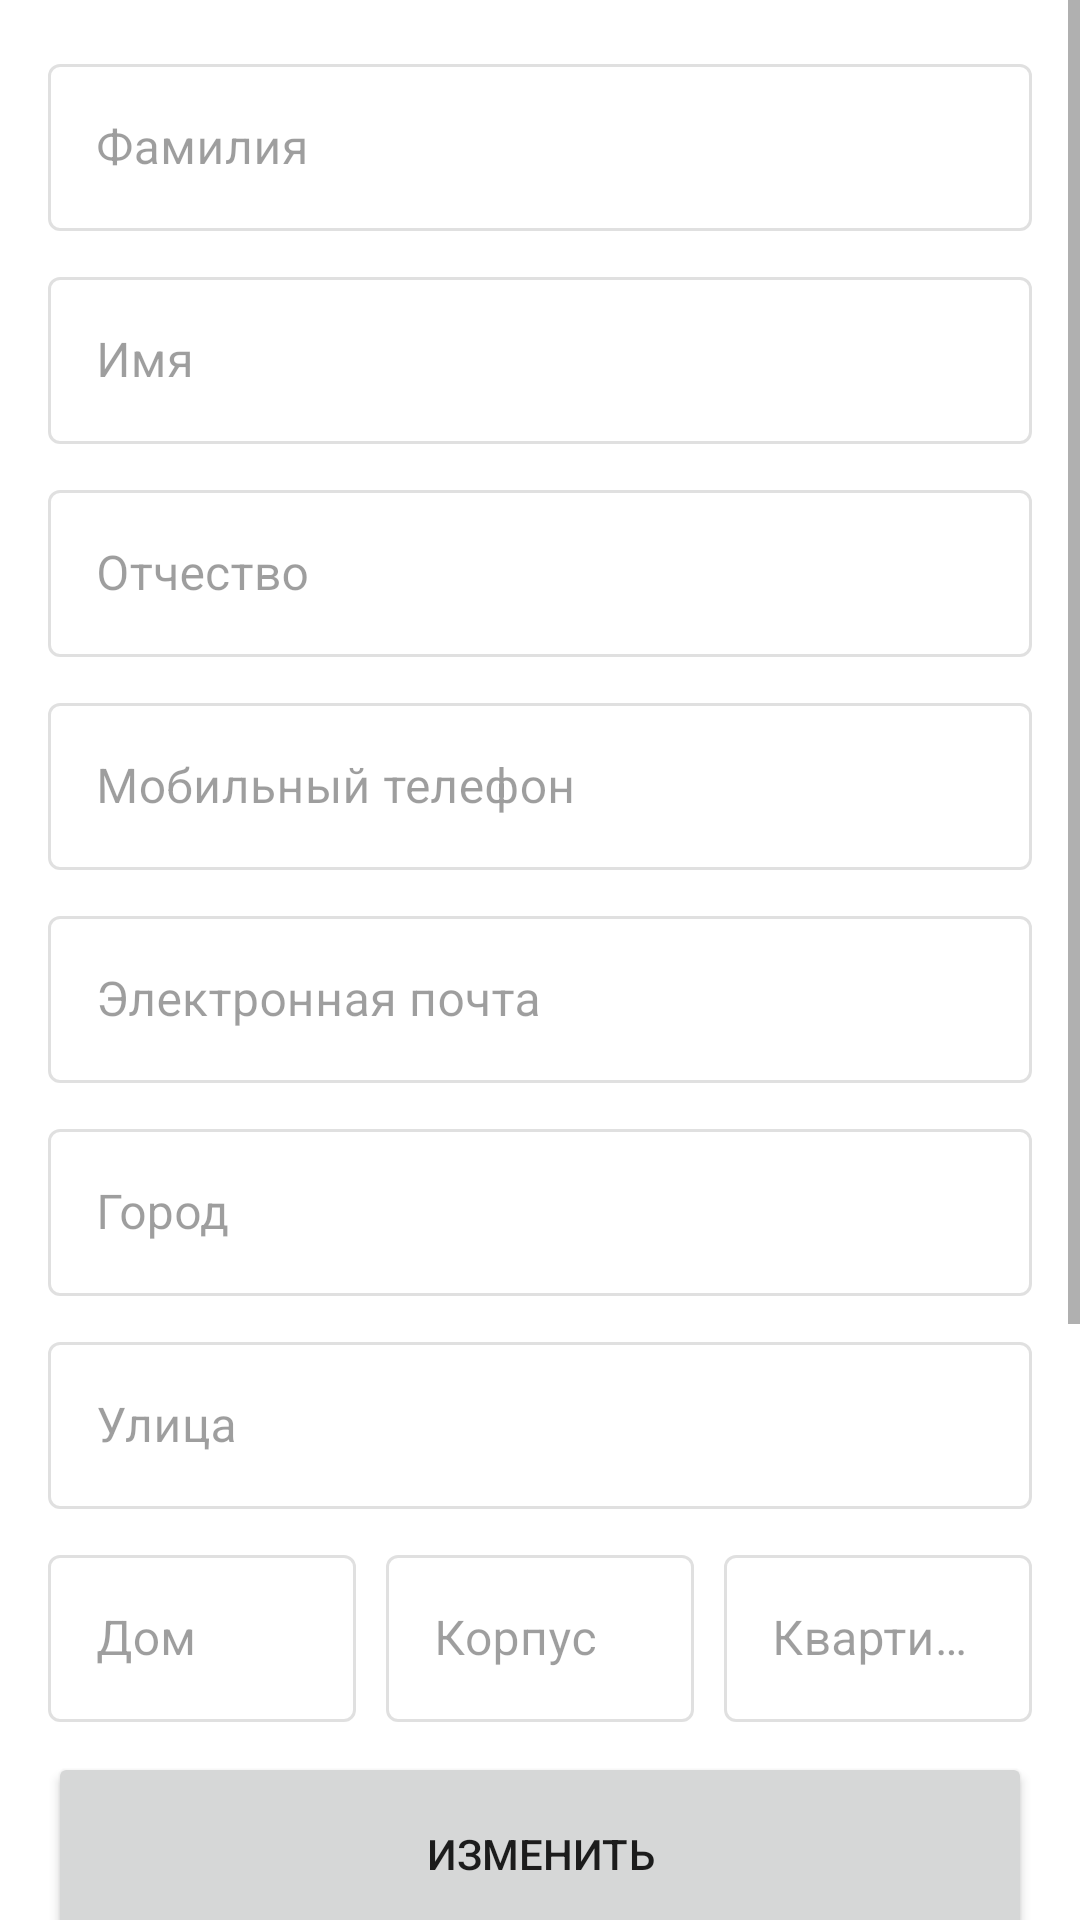

Here is an Android app screen rendered from its layout file. Give the layout XML and the strings, colors and styles it references.
<!-- AndroidManifest.xml: application theme Theme.HomeownersDataFeed.SplashScreenTheme -->
<!-- res/layout/fragment_profile.xml -->
<?xml version="1.0" encoding="utf-8"?>
<ScrollView xmlns:android="http://schemas.android.com/apk/res/android"
    xmlns:app="http://schemas.android.com/apk/res-auto"
    xmlns:tools="http://schemas.android.com/tools"
    android:layout_width="match_parent"
    android:layout_height="match_parent"
    android:background="@color/white">

    <LinearLayout
        android:layout_width="match_parent"
        android:layout_height="wrap_content"
        android:gravity="center_horizontal"
        android:orientation="vertical"
        android:padding="16dp">


        <com.google.android.material.textfield.TextInputLayout
            android:id="@+id/last_name"
            style="@style/Widget.MaterialComponents.TextInputLayout.OutlinedBox"
            android:layout_width="match_parent"
            android:layout_height="wrap_content"
            android:enabled="false"
            android:hint="@string/text_view_surname"
            app:endIconDrawable="@drawable/ic_clear"
            app:endIconMode="clear_text">

            <com.google.android.material.textfield.TextInputEditText
                android:layout_width="match_parent"
                android:layout_height="wrap_content"
                android:imeOptions="actionDone"
                android:inputType="textPersonName|textCapSentences"
                android:lines="1"
                android:maxLength="256"
                tools:text="last_name" />
        </com.google.android.material.textfield.TextInputLayout>

        <com.google.android.material.textfield.TextInputLayout
            android:id="@+id/first_name"
            style="@style/Widget.MaterialComponents.TextInputLayout.OutlinedBox"
            android:layout_width="match_parent"
            android:layout_height="wrap_content"
            android:layout_marginTop="10dp"
            android:enabled="false"
            android:hint="@string/text_view_name"
            app:endIconDrawable="@drawable/ic_clear"
            app:endIconMode="clear_text">

            <com.google.android.material.textfield.TextInputEditText
                android:layout_width="match_parent"
                android:layout_height="wrap_content"
                android:imeOptions="actionDone"
                android:inputType="textPersonName|textCapSentences"
                android:lines="1"
                android:maxLength="256"
                tools:text="first_name" />
        </com.google.android.material.textfield.TextInputLayout>

        <com.google.android.material.textfield.TextInputLayout
            android:id="@+id/middle_name"
            style="@style/Widget.MaterialComponents.TextInputLayout.OutlinedBox"
            android:layout_width="match_parent"
            android:layout_height="wrap_content"
            android:layout_marginTop="10dp"
            android:enabled="false"
            android:hint="@string/text_view_patronymic"
            app:endIconDrawable="@drawable/ic_clear"
            app:endIconMode="clear_text">

            <com.google.android.material.textfield.TextInputEditText
                android:layout_width="match_parent"
                android:layout_height="wrap_content"
                android:imeOptions="actionDone"
                android:inputType="textPersonName|textCapSentences"
                android:lines="1"
                android:maxLength="256"
                tools:text="middle_name" />
        </com.google.android.material.textfield.TextInputLayout>

        <com.google.android.material.textfield.TextInputLayout
            android:id="@+id/phone_number"
            style="@style/Widget.MaterialComponents.TextInputLayout.OutlinedBox"
            android:layout_width="match_parent"
            android:layout_height="wrap_content"
            android:layout_marginTop="10dp"
            android:enabled="false"
            android:hint="@string/text_view_mobile_phone"
            app:endIconDrawable="@drawable/ic_clear"
            app:endIconMode="clear_text">

            <com.google.android.material.textfield.TextInputEditText
                android:layout_width="match_parent"
                android:layout_height="wrap_content"
                android:imeOptions="actionDone"
                android:inputType="phone"
                tools:text="+7 (925) 124 45 65" />
        </com.google.android.material.textfield.TextInputLayout>

        <com.google.android.material.textfield.TextInputLayout
            android:id="@+id/email"
            style="@style/Widget.MaterialComponents.TextInputLayout.OutlinedBox"
            android:layout_width="match_parent"
            android:layout_height="wrap_content"
            android:layout_marginTop="10dp"
            android:enabled="false"
            android:hint="@string/text_view_email">

            <com.google.android.material.textfield.TextInputEditText
                android:layout_width="match_parent"
                android:layout_height="wrap_content"
                android:imeOptions="actionDone"
                android:inputType="textEmailAddress"
                android:lines="1"
                tools:text="email" />

        </com.google.android.material.textfield.TextInputLayout>

        <com.google.android.material.textfield.TextInputLayout
            android:id="@+id/city"
            style="@style/Widget.MaterialComponents.TextInputLayout.OutlinedBox"
            android:layout_width="match_parent"
            android:layout_height="wrap_content"
            android:layout_marginTop="10dp"
            android:enabled="false"
            android:hint="Город"
            app:endIconDrawable="@drawable/ic_clear"
            app:endIconMode="clear_text">

            <com.google.android.material.textfield.TextInputEditText
                android:layout_width="match_parent"
                android:layout_height="wrap_content"
                android:imeOptions="actionDone"
                android:inputType="text|textCapWords"
                android:lines="1"
                android:maxLength="128"
                tools:text="city" />
        </com.google.android.material.textfield.TextInputLayout>

        <com.google.android.material.textfield.TextInputLayout
            android:id="@+id/street"
            style="@style/Widget.MaterialComponents.TextInputLayout.OutlinedBox"
            android:layout_width="match_parent"
            android:layout_height="wrap_content"
            android:layout_marginTop="10dp"
            android:enabled="false"
            android:hint="Улица"
            app:endIconDrawable="@drawable/ic_clear"
            app:endIconMode="clear_text">

            <com.google.android.material.textfield.TextInputEditText
                android:layout_width="match_parent"
                android:layout_height="wrap_content"
                android:imeOptions="actionDone"
                android:inputType="text|textCapWords"
                android:lines="1"
                android:maxLength="128"
                tools:text="street" />
        </com.google.android.material.textfield.TextInputLayout>

        <LinearLayout
            android:layout_width="match_parent"
            android:layout_height="wrap_content"
            android:baselineAligned="false">

            <com.google.android.material.textfield.TextInputLayout
                android:id="@+id/house"
                style="@style/Widget.MaterialComponents.TextInputLayout.OutlinedBox"
                android:layout_width="0dp"
                android:layout_height="wrap_content"
                android:layout_marginTop="10dp"
                android:layout_weight="1"
                android:enabled="false"
                android:hint="Дом"
                app:endIconDrawable="@drawable/ic_clear"
                app:endIconMode="clear_text">

                <com.google.android.material.textfield.TextInputEditText
                    android:layout_width="match_parent"
                    android:layout_height="wrap_content"
                    android:imeOptions="actionDone"
                    android:inputType="numberDecimal"
                    android:lines="1"
                    android:maxLength="8"
                    tools:text="house" />
            </com.google.android.material.textfield.TextInputLayout>

            <com.google.android.material.textfield.TextInputLayout
                android:id="@+id/building"
                style="@style/Widget.MaterialComponents.TextInputLayout.OutlinedBox"
                android:layout_width="0dp"
                android:layout_height="wrap_content"
                android:layout_marginStart="10dp"
                android:layout_marginTop="10dp"
                android:layout_weight="1"
                android:enabled="false"
                android:hint="Корпус"
                app:endIconDrawable="@drawable/ic_clear"
                app:endIconMode="clear_text">

                <com.google.android.material.textfield.TextInputEditText
                    android:layout_width="match_parent"
                    android:layout_height="wrap_content"
                    android:imeOptions="actionDone"
                    android:inputType="text"
                    android:lines="1"
                    android:maxLength="8"
                    tools:text="building" />
            </com.google.android.material.textfield.TextInputLayout>

            <com.google.android.material.textfield.TextInputLayout
                android:id="@+id/room"
                style="@style/Widget.MaterialComponents.TextInputLayout.OutlinedBox"
                android:layout_width="0dp"
                android:layout_height="wrap_content"
                android:layout_marginStart="10dp"
                android:layout_marginTop="10dp"
                android:layout_weight="1"
                android:enabled="false"
                android:hint="Квартира"
                app:endIconDrawable="@drawable/ic_clear"
                app:endIconMode="clear_text">

                <com.google.android.material.textfield.TextInputEditText
                    android:layout_width="match_parent"
                    android:layout_height="wrap_content"
                    android:imeOptions="actionDone"
                    android:inputType="numberDecimal"
                    android:lines="1"
                    android:maxLength="8"
                    tools:text="room" />
            </com.google.android.material.textfield.TextInputLayout>


        </LinearLayout>

        <Button
            android:id="@+id/edit_profile_button"
            android:layout_width="match_parent"
            android:layout_height="68dp"
            android:layout_marginTop="10dp"
            android:text="@string/change" />

        <Button
            android:id="@+id/save_changes_button"
            android:layout_width="match_parent"
            android:layout_height="68dp"
            android:layout_marginTop="10dp"
            android:text="@string/save_changes" />

        <Button
            android:id="@+id/logout_button"
            android:layout_width="match_parent"
            style="@style/Widget.MaterialComponents.Button.TextButton"
            android:layout_height="68dp"
            android:layout_marginTop="30dp"
            android:text="Выйти из аккаунта" />

        <TextView
            android:id="@+id/backend_version"
            android:layout_width="wrap_content"
            android:layout_height="wrap_content"
            android:layout_marginTop="40dp"
            android:text="@string/backend_version"
            android:textColor="@color/black"/>

        <TextView
            android:id="@+id/app_version"
            android:layout_width="wrap_content"
            android:layout_height="wrap_content"
            android:layout_marginBottom="6dp"
            android:textColor="@color/black"
            android:text="@string/app_version"/>

    </LinearLayout>

</ScrollView>
<!-- resources referenced by this layout -->
<resources>
  <color name="black">#FF000000</color>
  <color name="white">#FFFFFFFF</color>
  <!-- drawable ic_clear (drawable) -->
  <vector android:height="24dp" android:tint="#656566"
      android:viewportHeight="24" android:viewportWidth="24"
      android:width="24dp" xmlns:android="http://schemas.android.com/apk/res/android">
      <path android:fillColor="@android:color/white" android:pathData="M19,6.41L17.59,5 12,10.59 6.41,5 5,6.41 10.59,12 5,17.59 6.41,19 12,13.41 17.59,19 19,17.59 13.41,12z"/>
  </vector>
  <string name="app_version">Версия приложения: v1.0.0</string>
  <string name="backend_version">Версия backend: v%s</string>
  <string name="change">Изменить</string>
  <string name="save_changes">Сохранить изменения</string>
  <string name="text_view_email">Электронная почта</string>
  <string name="text_view_mobile_phone">Мобильный телефон</string>
  <string name="text_view_name">Имя</string>
  <string name="text_view_patronymic">Отчество</string>
  <string name="text_view_surname">Фамилия</string>
  <style color="@color/white" name="Theme.HomeownersDataFeed.SplashScreenTheme">
          <item name="android:windowBackground">@drawable/background_splash</item>
      </style>
  <!-- drawable background_splash (drawable) -->
  <?xml version="1.0" encoding="utf-8"?>
  <layer-list xmlns:android="http://schemas.android.com/apk/res/android">
      <item android:drawable="@color/white" />
      <item android:drawable="@drawable/ic_logo_small" android:gravity="center"/>
  </layer-list>
  <!-- drawable ic_logo_small: vector/xml drawable (drawable, 25504 chars, omitted) -->
</resources>
